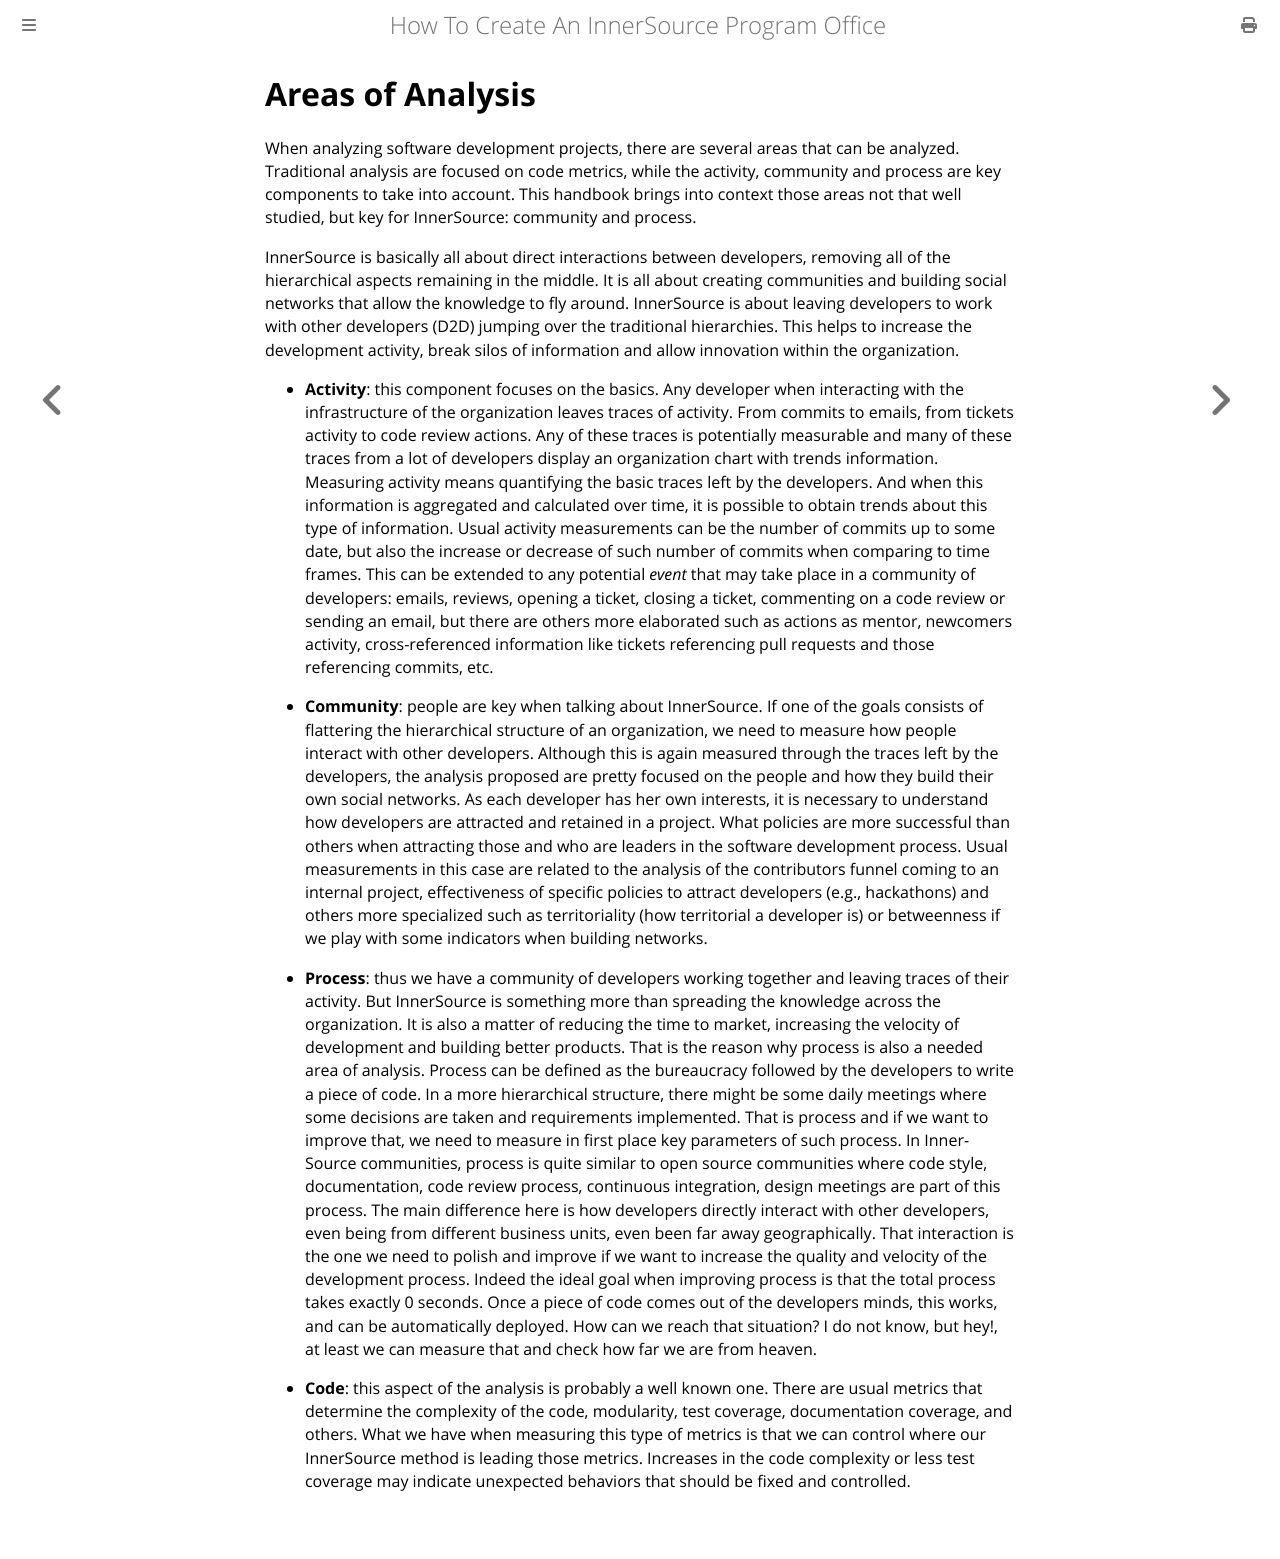

repository: InnerSourceCommons/managing-innersource-projects · page: docs/measuring/areas.html · generator: mdbook

Areas of Analysis
=================

When analyzing software development projects, there are several areas
that can be analyzed. Traditional analysis are focused on code metrics,
while the activity, community and process are key components to take
into account. This handbook brings into context those areas not that
well studied, but key for InnerSource: community and process.

InnerSource is basically all about direct interactions between
developers, removing all of the hierarchical aspects remaining in the
middle. It is all about creating communities and building social
networks that allow the knowledge to fly around. InnerSource is about
leaving developers to work with other developers (D2D) jumping over the
traditional hierarchies. This helps to increase the development
activity, break silos of information and allow innovation within the
organization.

-   **Activity**: this component focuses on the basics. Any developer
    when interacting with the infrastructure of the organization leaves
    traces of activity. From commits to emails, from tickets activity to
    code review actions. Any of these traces is potentially measurable
    and many of these traces from a lot of developers display an
    organization chart with trends information. Measuring activity means
    quantifying the basic traces left by the developers. And when this
    information is aggregated and calculated over time, it is possible
    to obtain trends about this type of information. Usual activity
    measurements can be the number of commits up to some date, but also
    the increase or decrease of such number of commits when comparing to
    time frames. This can be extended to any potential *event* that may
    take place in a community of developers: emails, reviews, opening a
    ticket, closing a ticket, commenting on a code review or sending an
    email, but there are others more elaborated such as actions as
    mentor, newcomers activity, cross-referenced information like
    tickets referencing pull requests and those referencing commits,
    etc.

-   **Community**: people are key when talking about InnerSource. If
    one of the goals consists of flattering the hierarchical structure
    of an organization, we need to measure how people interact with
    other developers. Although this is again measured through the traces
    left by the developers, the analysis proposed are pretty focused on
    the people and how they build their own social networks. As each
    developer has her own interests, it is necessary to understand how
    developers are attracted and retained in a project. What policies
    are more successful than others when attracting those and who are
    leaders in the software development process. Usual measurements in
    this case are related to the analysis of the contributors funnel
    coming to an internal project, effectiveness of specific policies to
    attract developers (e.g., hackathons) and others more specialized
    such as territoriality (how territorial a developer is) or
    betweenness if we play with some indicators when building networks.

-   **Process**: thus we have a community of developers working together
    and leaving traces of their activity. But InnerSource is something
    more than spreading the knowledge across the organization. It is
    also a matter of reducing the time to market, increasing the
    velocity of development and building better products. That is the
    reason why process is also a needed area of analysis. Process can be
    defined as the bureaucracy followed by the developers to write a
    piece of code. In a more hierarchical structure, there might be some
    daily meetings where some decisions are taken and requirements
    implemented. That is process and if we want to improve that, we need
    to measure in first place key parameters of such process. In Inner-
    Source communities, process is quite similar to open source
    communities where code style, documentation, code review process,
    continuous integration, design meetings are part of this process.
    The main difference here is how developers directly interact with
    other developers, even being from different business units, even
    been far away geographically. That interaction is the one we need to
    polish and improve if we want to increase the quality and velocity
    of the development process. Indeed the ideal goal when improving
    process is that the total process takes exactly 0 seconds. Once a
    piece of code comes out of the developers minds, this works, and can
    be automatically deployed. How can we reach that situation? I do not
    know, but hey!, at least we can measure that and check how far we
    are from heaven.

-   **Code**: this aspect of the analysis is probably a well known one.
    There are usual metrics that determine the complexity of the code,
    modularity, test coverage, documentation coverage, and others. What
    we have when measuring this type of metrics is that we can control
    where our InnerSource method is leading those metrics. Increases in
    the code complexity or less test coverage may indicate unexpected
    behaviors that should be fixed and controlled.
